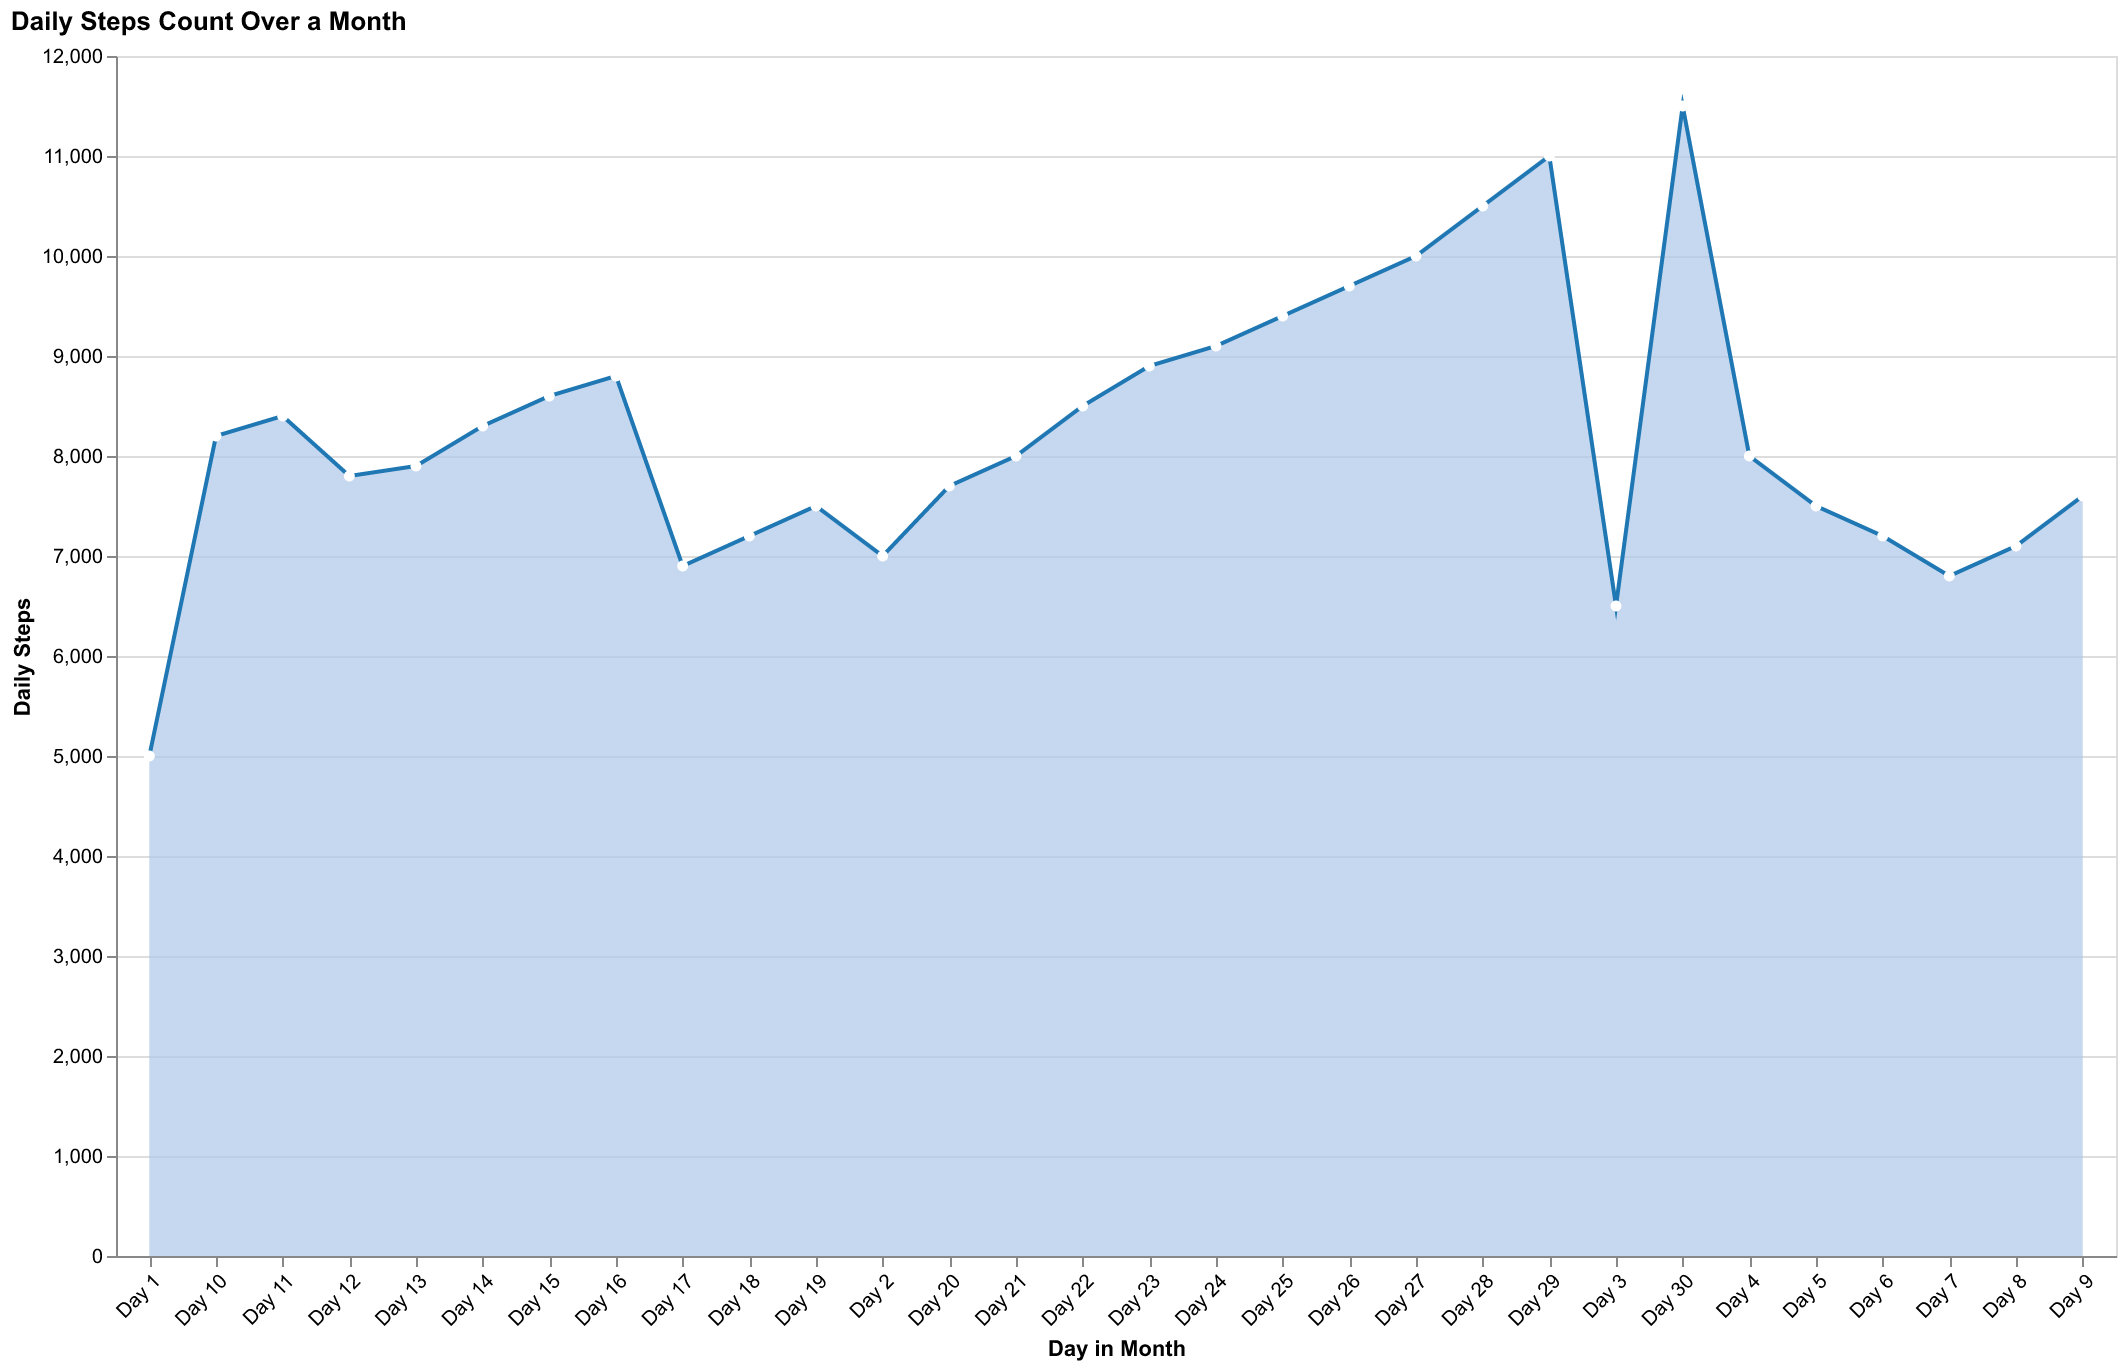

The table this chart was drawn from, first rows:
Day, Steps
Day 1, 5000
Day 2, 7000
Day 3, 6500
Day 4, 8000
Day 5, 7500
Day 6, 7200
Day 7, 6800
Day 8, 7100
Day 9, 7600
Day 10, 8200
Day 11, 8400
Day 12, 7800
Day 13, 7900
Day 14, 8300
Day 15, 8600
Day 16, 8800
Day 17, 6900
Day 18, 7200
Day 19, 7500
Day 20, 7700
Day 21, 8000
Day 22, 8500
Day 23, 8900
Day 24, 9100
Day 25, 9400
Day 26, 9700
Day 27, 10000
Day 28, 10500
Day 29, 11000
Day 30, 11500
